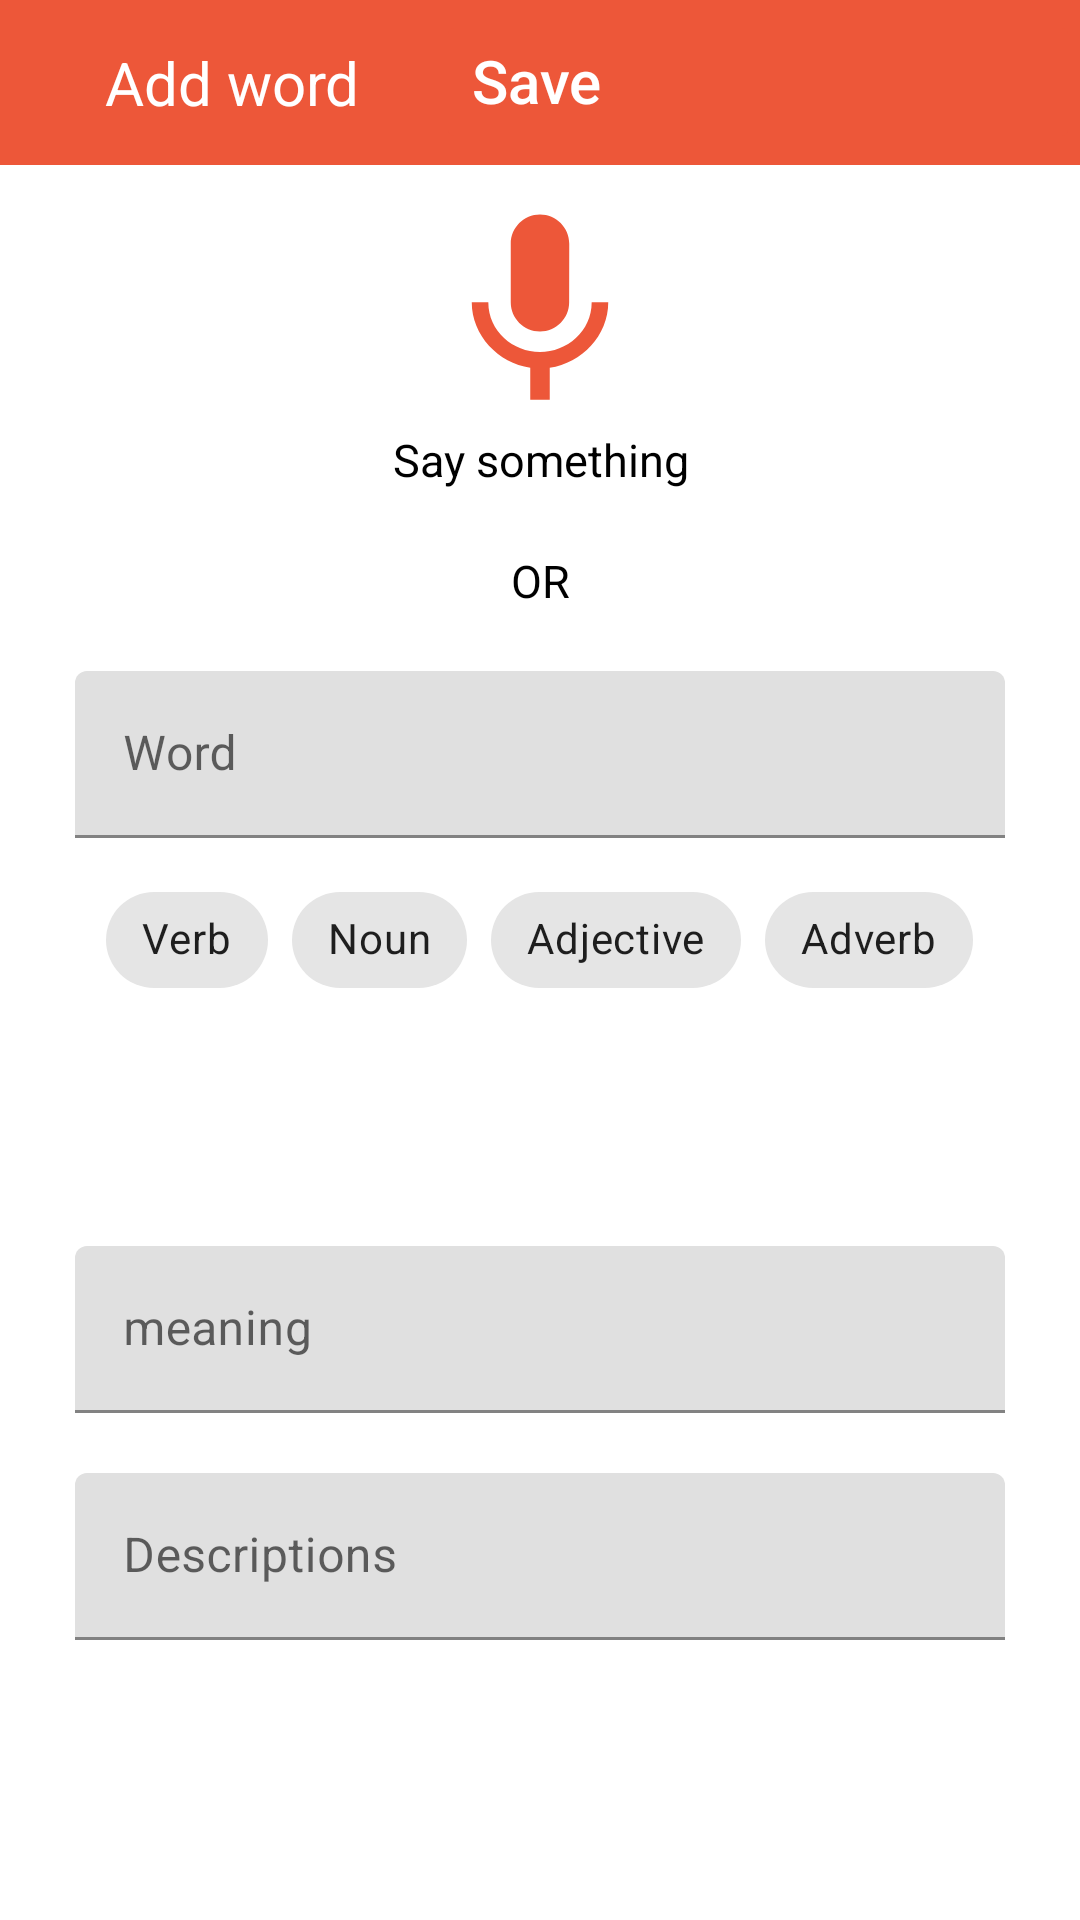

Android layout source for this screen:
<!-- AndroidManifest.xml: application theme MinDic -->
<!-- res/layout/activity_add_word.xml -->
<?xml version="1.0" encoding="utf-8"?>
<androidx.coordinatorlayout.widget.CoordinatorLayout xmlns:android="http://schemas.android.com/apk/res/android"
    xmlns:app="http://schemas.android.com/apk/res-auto"
    android:id="@+id/add_word_card"
    android:layout_width="match_parent"
    android:layout_height="match_parent"
    android:layout_gravity="top"
    android:background="?attr/backgroundColor"
    android:elevation="3dp">

    <LinearLayout
        android:layout_width="match_parent"
        android:layout_height="wrap_content"
        android:background="?attr/backgroundColor"
        android:orientation="vertical">

        <LinearLayout
            android:layout_width="match_parent"
            android:layout_height="55dp"
            android:background="@color/red"
            android:orientation="horizontal"
            android:weightSum="7">

            <ImageButton
                android:id="@+id/cancel_word_btn"
                android:layout_width="wrap_content"
                android:layout_height="wrap_content"
                android:layout_gravity="center_vertical"
                android:layout_margin="5dp"
                android:layout_weight="1"
                android:background="@color/red"
                android:elevation="0dp"
                android:src="@drawable/close_white" />

            <TextView
                android:id="@+id/add_word_title"
                android:layout_width="wrap_content"
                android:layout_height="wrap_content"
                android:layout_gravity="center_vertical"
                android:layout_weight="1"
                android:text="@string/add_word"
                android:textColor="@color/white"
                android:textSize="20dp" />

            <Button
                android:id="@+id/save_word_btn"
                android:layout_width="wrap_content"
                android:layout_height="wrap_content"
                android:layout_gravity="center_vertical"
                android:layout_weight="5"
                android:backgroundTint="@color/red"
                android:elevation="0dp"
                android:gravity="left"
                android:outlineProvider="none"
                android:text="@string/save"
                android:textAllCaps="false"
                android:textColor="@color/white"
                android:textSize="20dp" />
        </LinearLayout>

        <ImageView
            android:id="@+id/idIVMic"
            android:layout_width="78dp"
            android:layout_height="78dp"
            android:layout_gravity="center"
            android:layout_marginTop="10dp"
            android:src="@drawable/mic"
            app:tint="@color/red" />

        <TextView
            android:layout_width="match_parent"
            android:layout_height="wrap_content"
            android:layout_gravity="center"
            android:text="@string/say"
            android:textAlignment="center"
            android:textColor="?attr/colorOnSecondary"
            android:textSize="15sp" />

        <TextView
            android:layout_width="match_parent"
            android:layout_height="wrap_content"
            android:layout_marginTop="20dp"
            android:gravity="center"
            android:text="@string/or"
            android:textAlignment="center"
            android:textAllCaps="true"
            android:textColor="?attr/colorOnSecondary"
            android:textSize="15sp" />


        <com.google.android.material.textfield.TextInputLayout
            android:id="@+id/main_word"
            style="@style/ThemeOverlay.Material3.TextInputEditText.FilledBox"
            android:layout_width="match_parent"
            android:layout_height="wrap_content"
            android:layout_marginLeft="15dp"
            android:layout_marginTop="10dp"
            android:layout_marginRight="15dp"
            android:focusedByDefault="true"
            android:hint="@string/word"
            android:padding="10dp"

            >

            <com.google.android.material.textfield.TextInputEditText
                android:layout_width="match_parent"
                android:layout_height="wrap_content"
                android:focusedByDefault="false"
                android:singleLine="true"
                android:textColor="?attr/colorOnSecondary" />
        </com.google.android.material.textfield.TextInputLayout>

        <com.google.android.material.chip.ChipGroup
            android:id="@+id/chipGroup"
            android:layout_width="wrap_content"
            android:layout_height="wrap_content"
            android:layout_gravity="center_horizontal"
            app:singleSelection="true"
            app:singleLine="true"
            app:selectionRequired="true">

            <com.google.android.material.chip.Chip
                android:id="@+id/verb_chip"
                style="@style/Widget.MaterialComponents.Chip.Choice"
                android:layout_width="wrap_content"
                android:layout_height="wrap_content"
                android:text="@string/verb"
                android:textSize="14dp"
                />
            <com.google.android.material.chip.Chip
                android:id="@+id/noun_chip"
                style="@style/Widget.MaterialComponents.Chip.Choice"
                android:layout_width="wrap_content"
                android:layout_height="wrap_content"
                android:text="@string/noun"
                android:textSize="14dp"
                />
            <com.google.android.material.chip.Chip
                android:id="@+id/adjective_chip"
                style="@style/Widget.MaterialComponents.Chip.Choice"
                android:layout_width="wrap_content"
                android:layout_height="wrap_content"
                android:text="@string/adjective"
                android:textSize="14dp"
                />
            <com.google.android.material.chip.Chip
                android:id="@+id/adverb_chip"
                style="@style/Widget.MaterialComponents.Chip.Choice"
                android:layout_width="wrap_content"
                android:layout_height="wrap_content"
                android:text="@string/adverb"
                android:textSize="14dp"
                />

        </com.google.android.material.chip.ChipGroup>

        <Button
            android:id="@+id/idTranslateBtn"
            android:layout_width="match_parent"
            android:layout_height="wrap_content"
            android:layout_marginHorizontal="35dp"
            android:layout_marginVertical="10dp"
            android:background="@drawable/button_shape"
            android:text="@string/translate"
            android:textColor="@color/white"
            android:textSize="15dp"
            android:textAllCaps="false"/>

        <TextView
            android:id="@+id/download_info_txt"
            android:layout_width="match_parent"
            android:layout_height="wrap_content"
            android:layout_gravity="center"
            android:layout_margin="5dp"
            android:padding="5dp"
            android:visibility="gone"
            android:textAlignment="center"
            android:textColor="?attr/colorOnSecondary"
            android:textSize="12dp" />

        <com.google.android.material.textfield.TextInputLayout
            android:id="@+id/translation_word"
            style="@style/ThemeOverlay.Material3.TextInputEditText.FilledBox"
            android:layout_width="match_parent"
            android:layout_height="wrap_content"
            android:layout_marginLeft="15dp"
            android:layout_marginRight="15dp"
            android:focusedByDefault="true"
            android:hint="@string/mean"
            android:padding="10dp"

            >

            <com.google.android.material.textfield.TextInputEditText
                android:layout_width="match_parent"
                android:layout_height="wrap_content"
                android:focusedByDefault="false"
                android:singleLine="true"
                android:textColor="?attr/colorOnSecondary" />
        </com.google.android.material.textfield.TextInputLayout>


        <com.google.android.material.textfield.TextInputLayout
            android:id="@+id/description_word"
            style="@style/ThemeOverlay.Material3.TextInputEditText.FilledBox"
            android:layout_width="match_parent"
            android:layout_height="wrap_content"
            android:layout_marginLeft="15dp"
            android:layout_marginRight="15dp"
            android:focusedByDefault="true"
            android:hint="@string/description"
            android:padding="10dp"

            >

            <com.google.android.material.textfield.TextInputEditText
                android:layout_width="match_parent"
                android:layout_height="wrap_content"
                android:focusedByDefault="false"
                android:inputType="textMultiLine"
                android:textColor="?attr/colorOnSecondary" />
        </com.google.android.material.textfield.TextInputLayout>

        <View
            android:layout_width="match_parent"
            android:layout_height="30dp"
            android:background="?attr/backgroundColor" />

    </LinearLayout>

</androidx.coordinatorlayout.widget.CoordinatorLayout>
<!-- resources referenced by this layout -->
<resources>
  <color name="red">#ED5739</color>
  <color name="white">#FFFFFFFF</color>
  <!-- drawable mic (drawable) -->
  <vector android:height="24dp" android:tint="#ED5739"
      android:viewportHeight="24" android:viewportWidth="24"
      android:width="24dp" xmlns:android="http://schemas.android.com/apk/res/android">
      <path android:fillColor="@android:color/white" android:pathData="M12,14c1.66,0 2.99,-1.34 2.99,-3L15,5c0,-1.66 -1.34,-3 -3,-3S9,3.34 9,5v6c0,1.66 1.34,3 3,3zM17.3,11c0,3 -2.54,5.1 -5.3,5.1S6.7,14 6.7,11L5,11c0,3.41 2.72,6.23 6,6.72L11,21h2v-3.28c3.28,-0.48 6,-3.3 6,-6.72h-1.7z"/>
  </vector>
  <string name="add_word">Add word</string>
  <string name="adjective">Adjective</string>
  <string name="adverb">Adverb</string>
  <string name="description">Descriptions</string>
  <string name="mean">meaning</string>
  <string name="noun">Noun</string>
  <string name="or">OR</string>
  <string name="save">Save</string>
  <string name="say">Say something</string>
  <string name="translate">Translate</string>
  <string name="verb">Verb</string>
  <string name="word">Word</string>
  <style name="MinDic" parent="Theme.MaterialComponents.Light.NoActionBar">
  
          <item name="android:windowTranslucentStatus">true</item>
          
          <item name="colorPrimary">@color/red</item>
          <item name="colorPrimaryVariant">@color/purple_700</item>
  
          <item name="colorOnPrimary">@color/EF</item>
          <item name="backgroundColor">@color/white</item>
          
          <item name="colorSecondary">@color/red</item>
          <item name="colorSecondaryVariant">@color/teal_700</item>
          <item name="colorOnSecondary">@color/black</item>
          
          <item name="android:statusBarColor" tools:targetApi="l">?attr/colorPrimaryVariant</item>
  
          
      </style>
  <color name="purple_700">#FF3700B3</color>
  <color name="EF">#EFEFEF</color>
  <color name="teal_700">#FF018786</color>
  <color name="black">#FF000000</color>
</resources>
